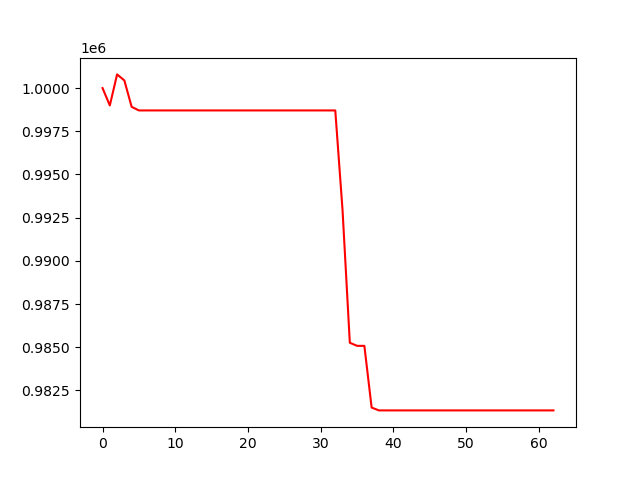

Values plotted in this chart, from the file beside it:
, 0
0, 1000000
1, 998994
2, 1000792
3, 1000443
4, 998915
5, 998706
6, 998706
7, 998706
8, 998706
9, 998706
10, 998706
11, 998706
12, 998706
13, 998706
14, 998706
15, 998706
16, 998706
17, 998706
18, 998706
19, 998706
20, 998706
21, 998706
22, 998706
23, 998706
24, 998706
25, 998706
26, 998706
27, 998706
28, 998706
29, 998706
30, 998706
31, 998706
32, 998706
33, 992930
34, 985258
35, 985079
36, 985079
37, 981507
38, 981342
39, 981342
40, 981342
41, 981342
42, 981342
43, 981342
44, 981342
45, 981342
46, 981342
47, 981342
48, 981342
49, 981342
50, 981342
51, 981342
52, 981342
53, 981342
54, 981342
55, 981342
56, 981342
57, 981342
58, 981342
59, 981342
... 3 more rows
